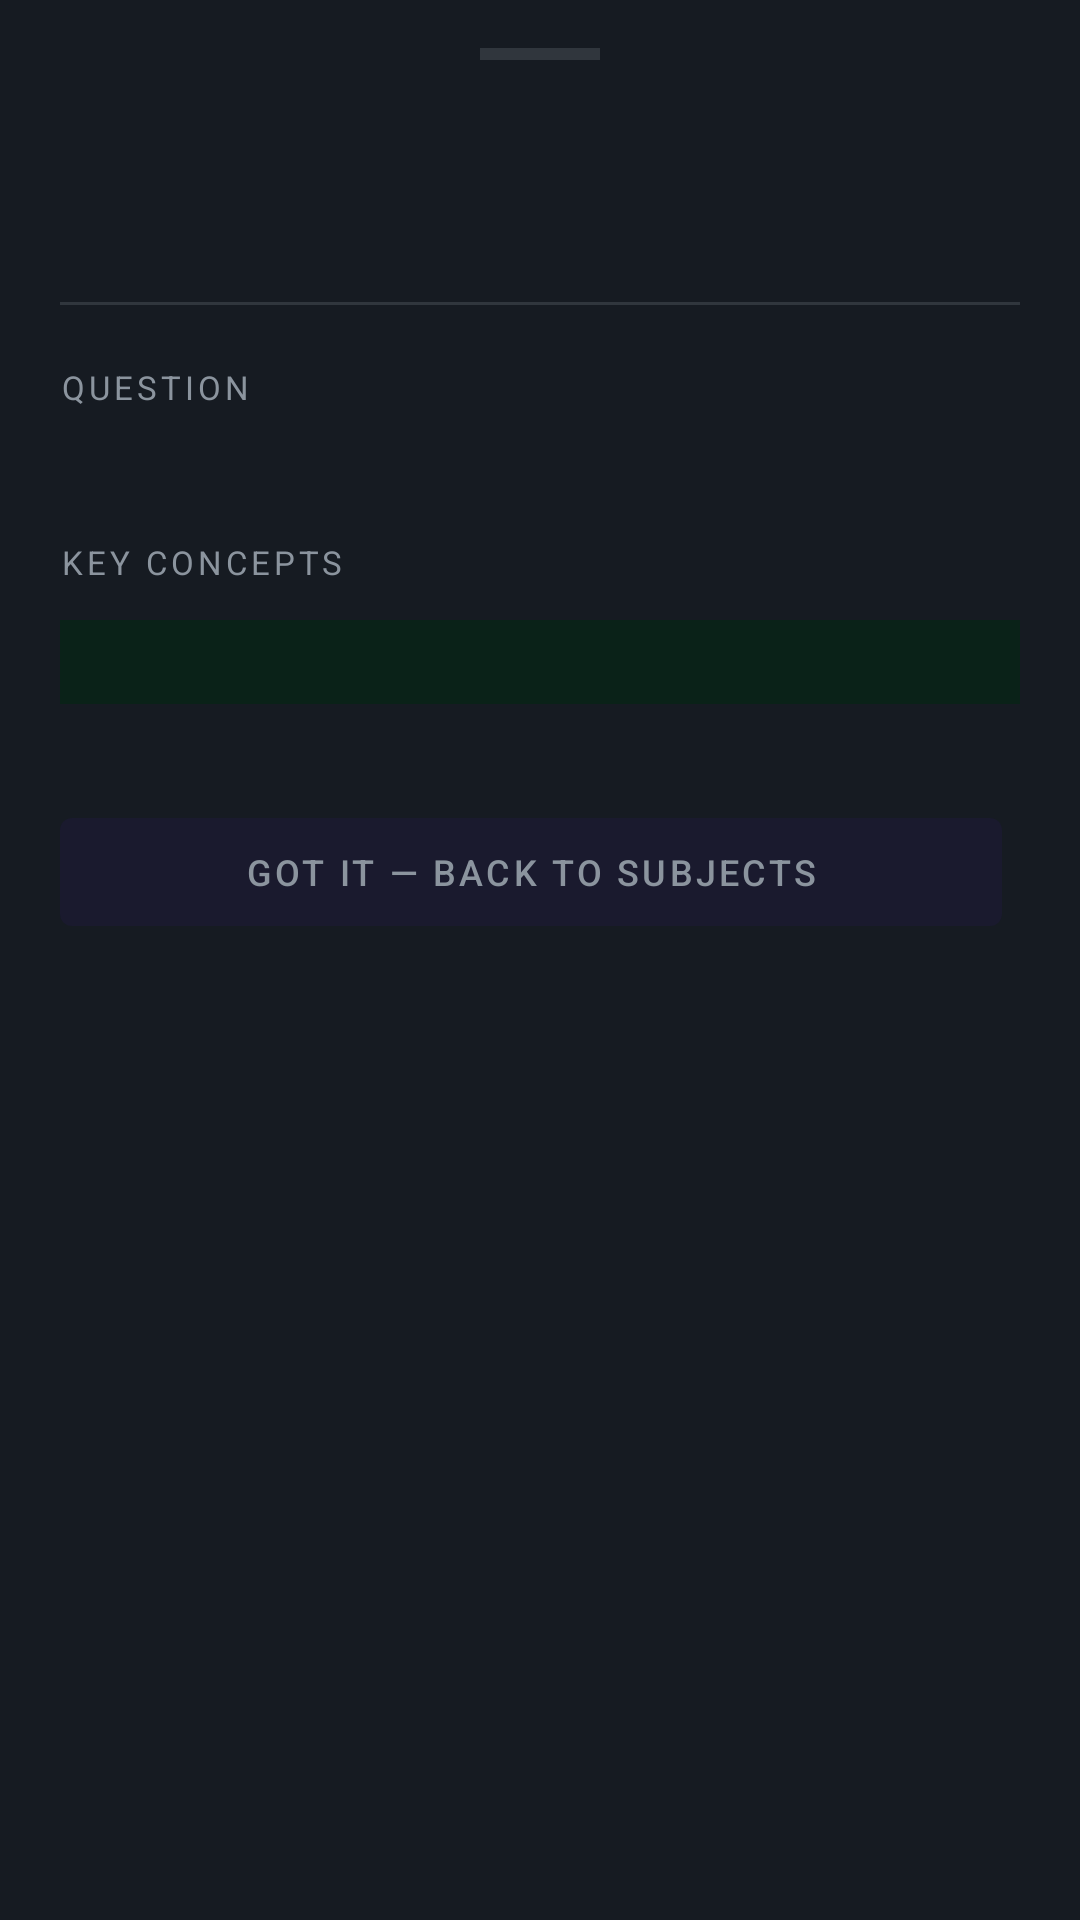

The Android layout XML behind this screen, and the referenced resources:
<!-- AndroidManifest.xml: application theme Theme.ThinkFirst -->
<!-- res/layout/sheet_answer_reveal.xml -->
<?xml version="1.0" encoding="utf-8"?>
<ScrollView
    xmlns:android="http://schemas.android.com/apk/res/android"
    android:layout_width="match_parent"
    android:layout_height="wrap_content"
    android:background="@color/colorSurface">

    <LinearLayout
        android:layout_width="match_parent"
        android:layout_height="wrap_content"
        android:orientation="vertical"
        android:paddingStart="20dp"
        android:paddingEnd="20dp"
        android:paddingTop="16dp"
        android:paddingBottom="32dp">

        
        <View
            android:layout_width="40dp"
            android:layout_height="4dp"
            android:layout_gravity="center_horizontal"
            android:background="@color/colorBorder"
            android:layout_marginBottom="20dp" />

        
        <TextView
            android:id="@+id/tv_reveal_hint_label"
            android:layout_width="wrap_content"
            android:layout_height="wrap_content"
            android:textColor="@color/colorCorrect"
            android:textSize="15sp"
            android:textStyle="bold"
            android:layout_marginBottom="4dp" />

        
        <TextView
            android:id="@+id/tv_reveal_tank_change"
            android:layout_width="wrap_content"
            android:layout_height="wrap_content"
            android:textColor="@color/colorTextSecondary"
            android:textSize="12sp"
            android:layout_marginBottom="20dp" />

        <View
            android:layout_width="match_parent"
            android:layout_height="1dp"
            android:background="@color/colorBorder"
            android:layout_marginBottom="20dp" />

        
        <TextView
            android:layout_width="wrap_content"
            android:layout_height="wrap_content"
            android:text="QUESTION"
            android:textColor="@color/colorTextSecondary"
            android:textSize="11sp"
            android:letterSpacing="0.12"
            android:layout_marginBottom="6dp" />

        <TextView
            android:id="@+id/tv_reveal_question"
            android:layout_width="match_parent"
            android:layout_height="wrap_content"
            android:textColor="@color/colorTextSecondary"
            android:textSize="13sp"
            android:lineSpacingMultiplier="1.4"
            android:layout_marginBottom="20dp" />

        
        <TextView
            android:layout_width="wrap_content"
            android:layout_height="wrap_content"
            android:text="KEY CONCEPTS"
            android:textColor="@color/colorTextSecondary"
            android:textSize="11sp"
            android:letterSpacing="0.12"
            android:layout_marginBottom="12dp" />

        
        <LinearLayout
            android:id="@+id/ll_key_concepts"
            android:layout_width="match_parent"
            android:layout_height="wrap_content"
            android:orientation="vertical"
            android:background="@color/colorHintTier3Bg"
            android:padding="14dp"
            android:layout_marginBottom="24dp" />

        
        <Button
            android:id="@+id/btn_reveal_close"
            android:layout_width="match_parent"
            android:layout_height="wrap_content"
            android:text="Got it — back to subjects"
            android:textColor="@color/colorTextSecondary"
            android:layout_marginTop="8dp"
            android:layout_weight="1"
            android:layout_marginEnd="6dp"
            android:textSize="12sp"/>

        
        <Button
            android:id="@+id/btn_compare_ai"
            android:layout_width="match_parent"
            android:layout_height="wrap_content"
            android:layout_marginTop="8dp"
            android:textColor="@color/colorTextSecondary"
            android:text="Compare your answer with AI →"
            android:layout_weight="1"
            android:layout_marginEnd="6dp"
            android:textSize="12sp"
            android:visibility="gone" />

    </LinearLayout>

</ScrollView>
<!-- resources referenced by this layout -->
<resources>
  <color name="colorBorder">#30363D</color>
  <color name="colorCorrect">#238636</color>
  <color name="colorHintTier3Bg">#0A2218</color>
  <color name="colorSurface">#161B22</color>
  <color name="colorTextSecondary">#8B949E</color>
  <style name="Theme.ThinkFirst" parent="Theme.MaterialComponents.DayNight.NoActionBar">
          <item name="colorPrimary">@color/colorPrimary</item>
          <item name="colorPrimaryVariant">@color/colorPrimaryVariant</item>
          <item name="colorOnPrimary">@color/colorOnPrimary</item>
          <item name="colorSecondary">@color/colorAccent</item>
          <item name="colorSecondaryVariant">@color/colorAccent</item>
          <item name="colorOnSecondary">@color/colorOnPrimary</item>
          <item name="android:colorBackground">@color/colorBackground</item>
          <item name="colorSurface">@color/colorSurface</item>
          <item name="colorOnSurface">@color/colorTextPrimary</item>
          <item name="android:statusBarColor">@color/colorBackground</item>
          <item name="android:navigationBarColor">@color/colorBackground</item>
          <item name="android:windowAnimationStyle">@style/WindowAnimation.ThinkFirst</item>
      </style>
  <color name="colorPrimary">#1A1A2E</color>
  <color name="colorPrimaryVariant">#16213E</color>
  <color name="colorOnPrimary">#FFFFFF</color>
  <color name="colorAccent">#58A6FF</color>
  <color name="colorBackground">#0D1117</color>
  <color name="colorTextPrimary">#F0F6FC</color>
  <style name="WindowAnimation.ThinkFirst" parent="@android:style/Animation.Activity">
          <item name="android:activityOpenEnterAnimation">@anim/slide_in_right</item>
          <item name="android:activityOpenExitAnimation">@anim/slide_out_left</item>
          <item name="android:activityCloseEnterAnimation">@anim/slide_in_left</item>
          <item name="android:activityCloseExitAnimation">@anim/slide_out_right</item>
      </style>
</resources>
